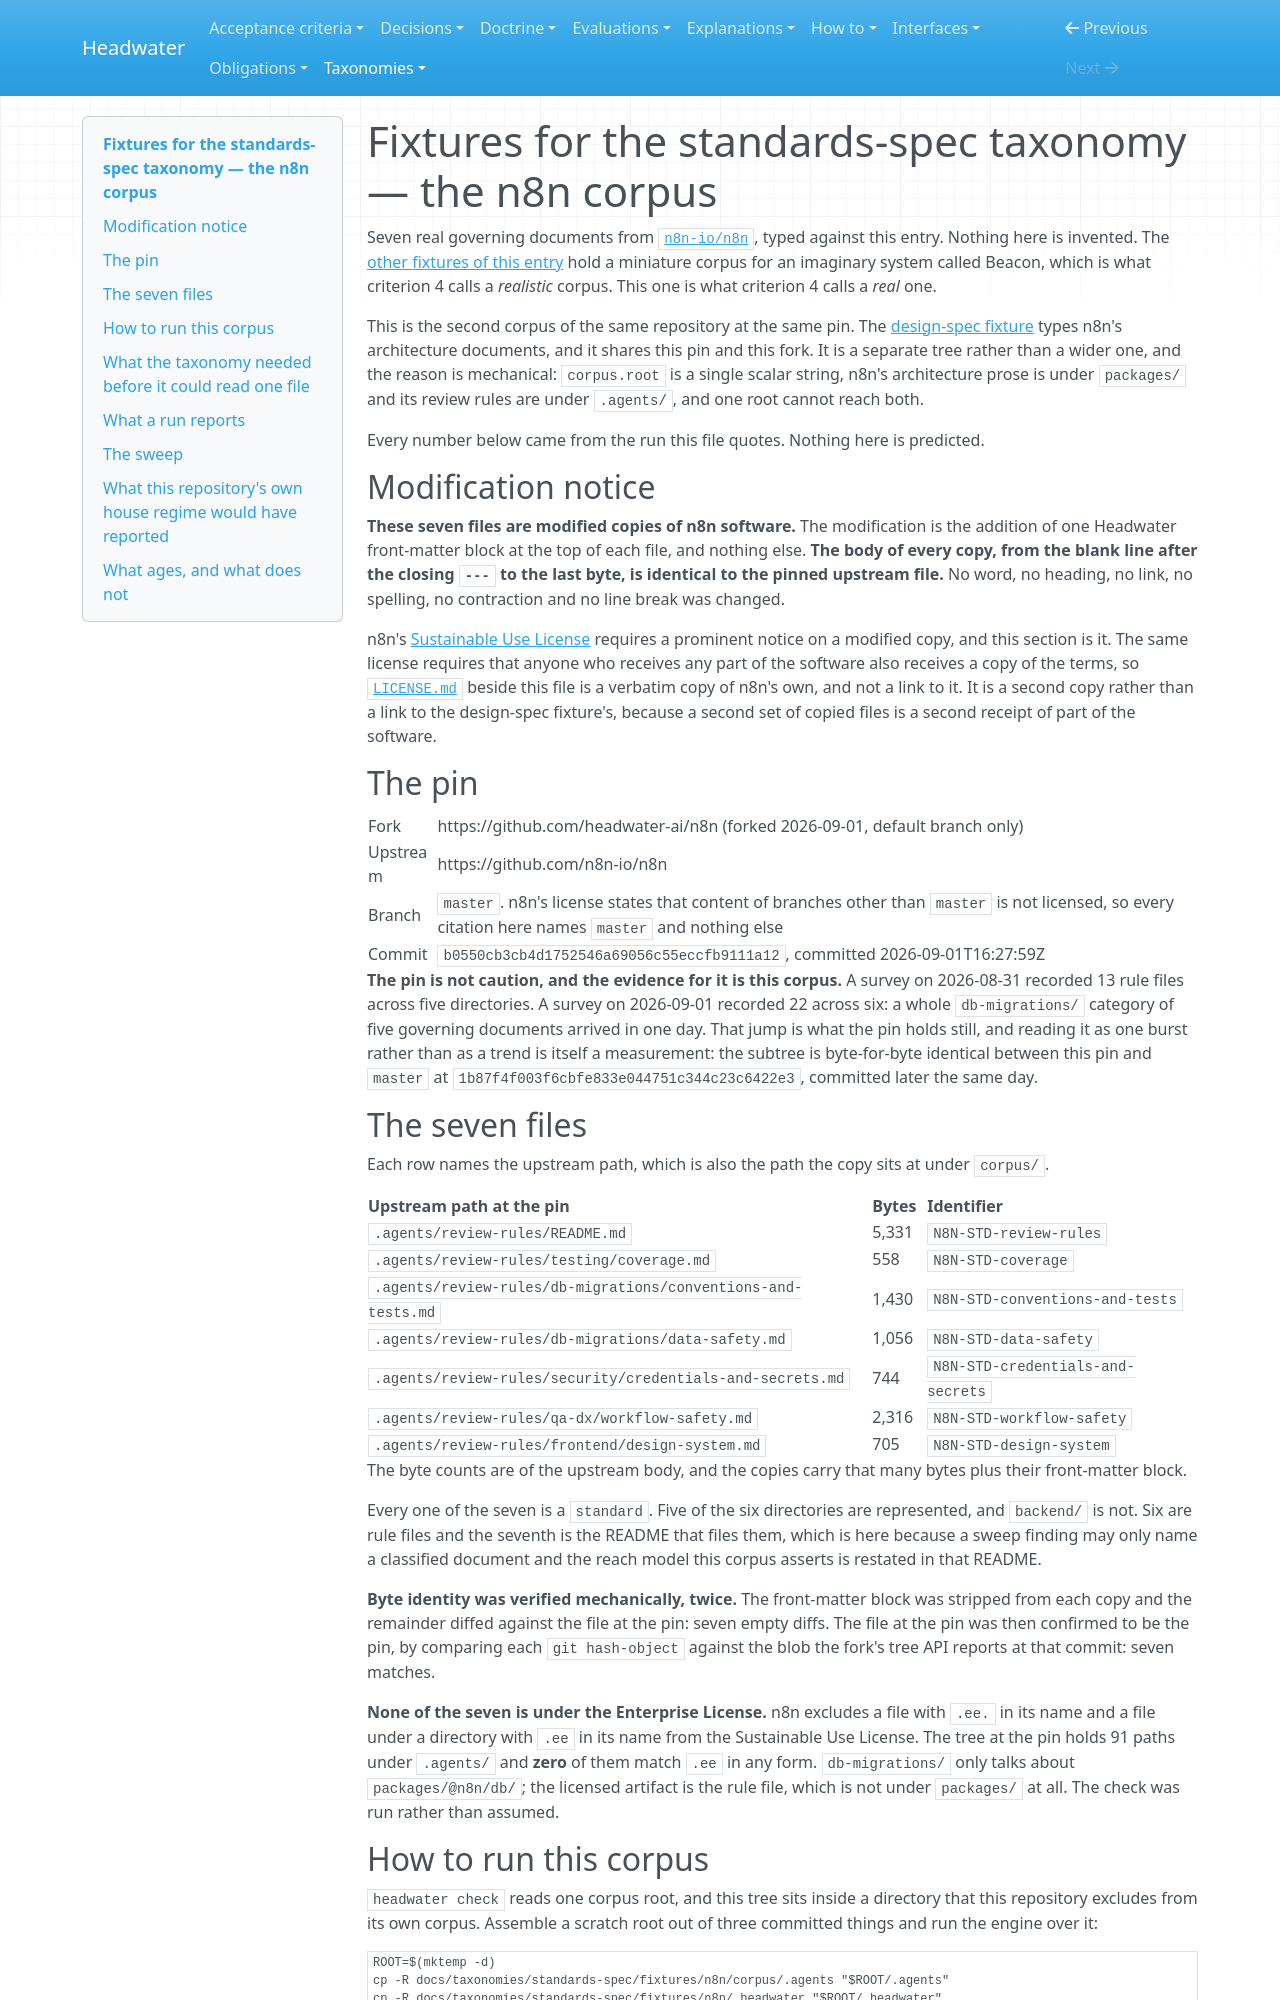

repository: headwater-ai/headwater · page: taxonomies/standards-spec/fixtures/n8n/index.html · generator: mkdocs

# Fixtures for the standards-spec taxonomy — the n8n corpus

Seven real governing documents from [`n8n-io/n8n`](https://github.com/n8n-io/n8n), typed against this entry. Nothing here is invented. The [other fixtures of this entry](../README.md) hold a miniature corpus for an imaginary system called Beacon, which is what criterion 4 calls a *realistic* corpus. This one is what criterion 4 calls a *real* one.

This is the second corpus of the same repository at the same pin. The [design-spec fixture](../../../design-spec/fixtures/n8n/README.md) types n8n's architecture documents, and it shares this pin and this fork. It is a separate tree rather than a wider one, and the reason is mechanical: `corpus.root` is a single scalar string, n8n's architecture prose is under `packages/` and its review rules are under `.agents/`, and one root cannot reach both.

Every number below came from the run this file quotes. Nothing here is predicted.

## Modification notice

**These seven files are modified copies of n8n software.** The modification is the addition of one Headwater front-matter block at the top of each file, and nothing else. **The body of every copy, from the blank line after the closing `---` to the last byte, is identical to the pinned upstream file.** No word, no heading, no link, no spelling, no contraction and no line break was changed.

n8n's [Sustainable Use License](LICENSE.md) requires a prominent notice on a modified copy, and this section is it. The same license requires that anyone who receives any part of the software also receives a copy of the terms, so [`LICENSE.md`](LICENSE.md) beside this file is a verbatim copy of n8n's own, and not a link to it. It is a second copy rather than a link to the design-spec fixture's, because a second set of copied files is a second receipt of part of the software.

## The pin

| | |
|---|---|
| Fork | https://github.com/headwater-ai/n8n (forked 2026-09-01, default branch only) |
| Upstream | https://github.com/n8n-io/n8n |
| Branch | `master`. n8n's license states that content of branches other than `master` is not licensed, so every citation here names `master` and nothing else |
| Commit | `b0550cb3cb4d1752546a69056c55eccfb9111a12`, committed 2026-09-01T16:27:59Z |

**The pin is not caution, and the evidence for it is this corpus.** A survey on 2026-08-31 recorded 13 rule files across five directories. A survey on 2026-09-01 recorded 22 across six: a whole `db-migrations/` category of five governing documents arrived in one day. That jump is what the pin holds still, and reading it as one burst rather than as a trend is itself a measurement: the subtree is byte-for-byte identical between this pin and `master` at `1b87f4f003f6cbfe833e044751c344c23c6422e3`, committed later the same day.

## The seven files

Each row names the upstream path, which is also the path the copy sits at under `corpus/`.

| Upstream path at the pin | Bytes | Identifier |
|---|---|---|
| `.agents/review-rules/README.md` | 5,331 | `N8N-STD-review-rules` |
| `.agents/review-rules/testing/coverage.md` | 558 | `N8N-STD-coverage` |
| `.agents/review-rules/db-migrations/conventions-and-tests.md` | 1,430 | `N8N-STD-conventions-and-tests` |
| `.agents/review-rules/db-migrations/data-safety.md` | 1,056 | `N8N-STD-data-safety` |
| `.agents/review-rules/security/credentials-and-secrets.md` | 744 | `N8N-STD-credentials-and-secrets` |
| `.agents/review-rules/qa-dx/workflow-safety.md` | 2,316 | `N8N-STD-workflow-safety` |
| `.agents/review-rules/frontend/design-system.md` | 705 | `N8N-STD-design-system` |

The byte counts are of the upstream body, and the copies carry that many bytes plus their front-matter block.

Every one of the seven is a `standard`. Five of the six directories are represented, and `backend/` is not. Six are rule files and the seventh is the README that files them, which is here because a sweep finding may only name a classified document and the reach model this corpus asserts is restated in that README.

**Byte identity was verified mechanically, twice.** The front-matter block was stripped from each copy and the remainder diffed against the file at the pin: seven empty diffs. The file at the pin was then confirmed to be the pin, by comparing each `git hash-object` against the blob the fork's tree API reports at that commit: seven matches.

**None of the seven is under the Enterprise License.** n8n excludes a file with `.ee.` in its name and a file under a directory with `.ee` in its name from the Sustainable Use License. The tree at the pin holds 91 paths under `.agents/` and **zero** of them match `.ee` in any form. `db-migrations/` only talks about `packages/@n8n/db/`; the licensed artifact is the rule file, which is not under `packages/` at all. The check was run rather than assumed.

## How to run this corpus

`headwater check` reads one corpus root, and this tree sits inside a directory that this repository excludes from its own corpus. Assemble a scratch root out of three committed things and run the engine over it:

    ROOT=$(mktemp -d)
    cp -R docs/taxonomies/standards-spec/fixtures/n8n/corpus/.agents "$ROOT/.agents"
    cp -R docs/taxonomies/standards-spec/fixtures/n8n/.headwater "$ROOT/.headwater"
    cp -R .headwater/packages "$ROOT/.headwater/packages"
    headwater taxonomy resolve --root "$ROOT"
    headwater check --root "$ROOT" --no-cache --now 2026-09-01
    headwater sweep plan --root "$ROOT" --under .agents/review-rules

The entry sits outside the corpus root on purpose, the same reason the Beacon fixtures give. `sh tools/taxonomy/n8n-fixtures.sh` runs this corpus in CI, as a blocking step, and holds every figure of *What a run reports* against the run. [The design-spec README](../../../design-spec/fixtures/n8n/README.md#what-that-job-holds-and-what-it-does-not) says which figures that job holds and which it does not.
